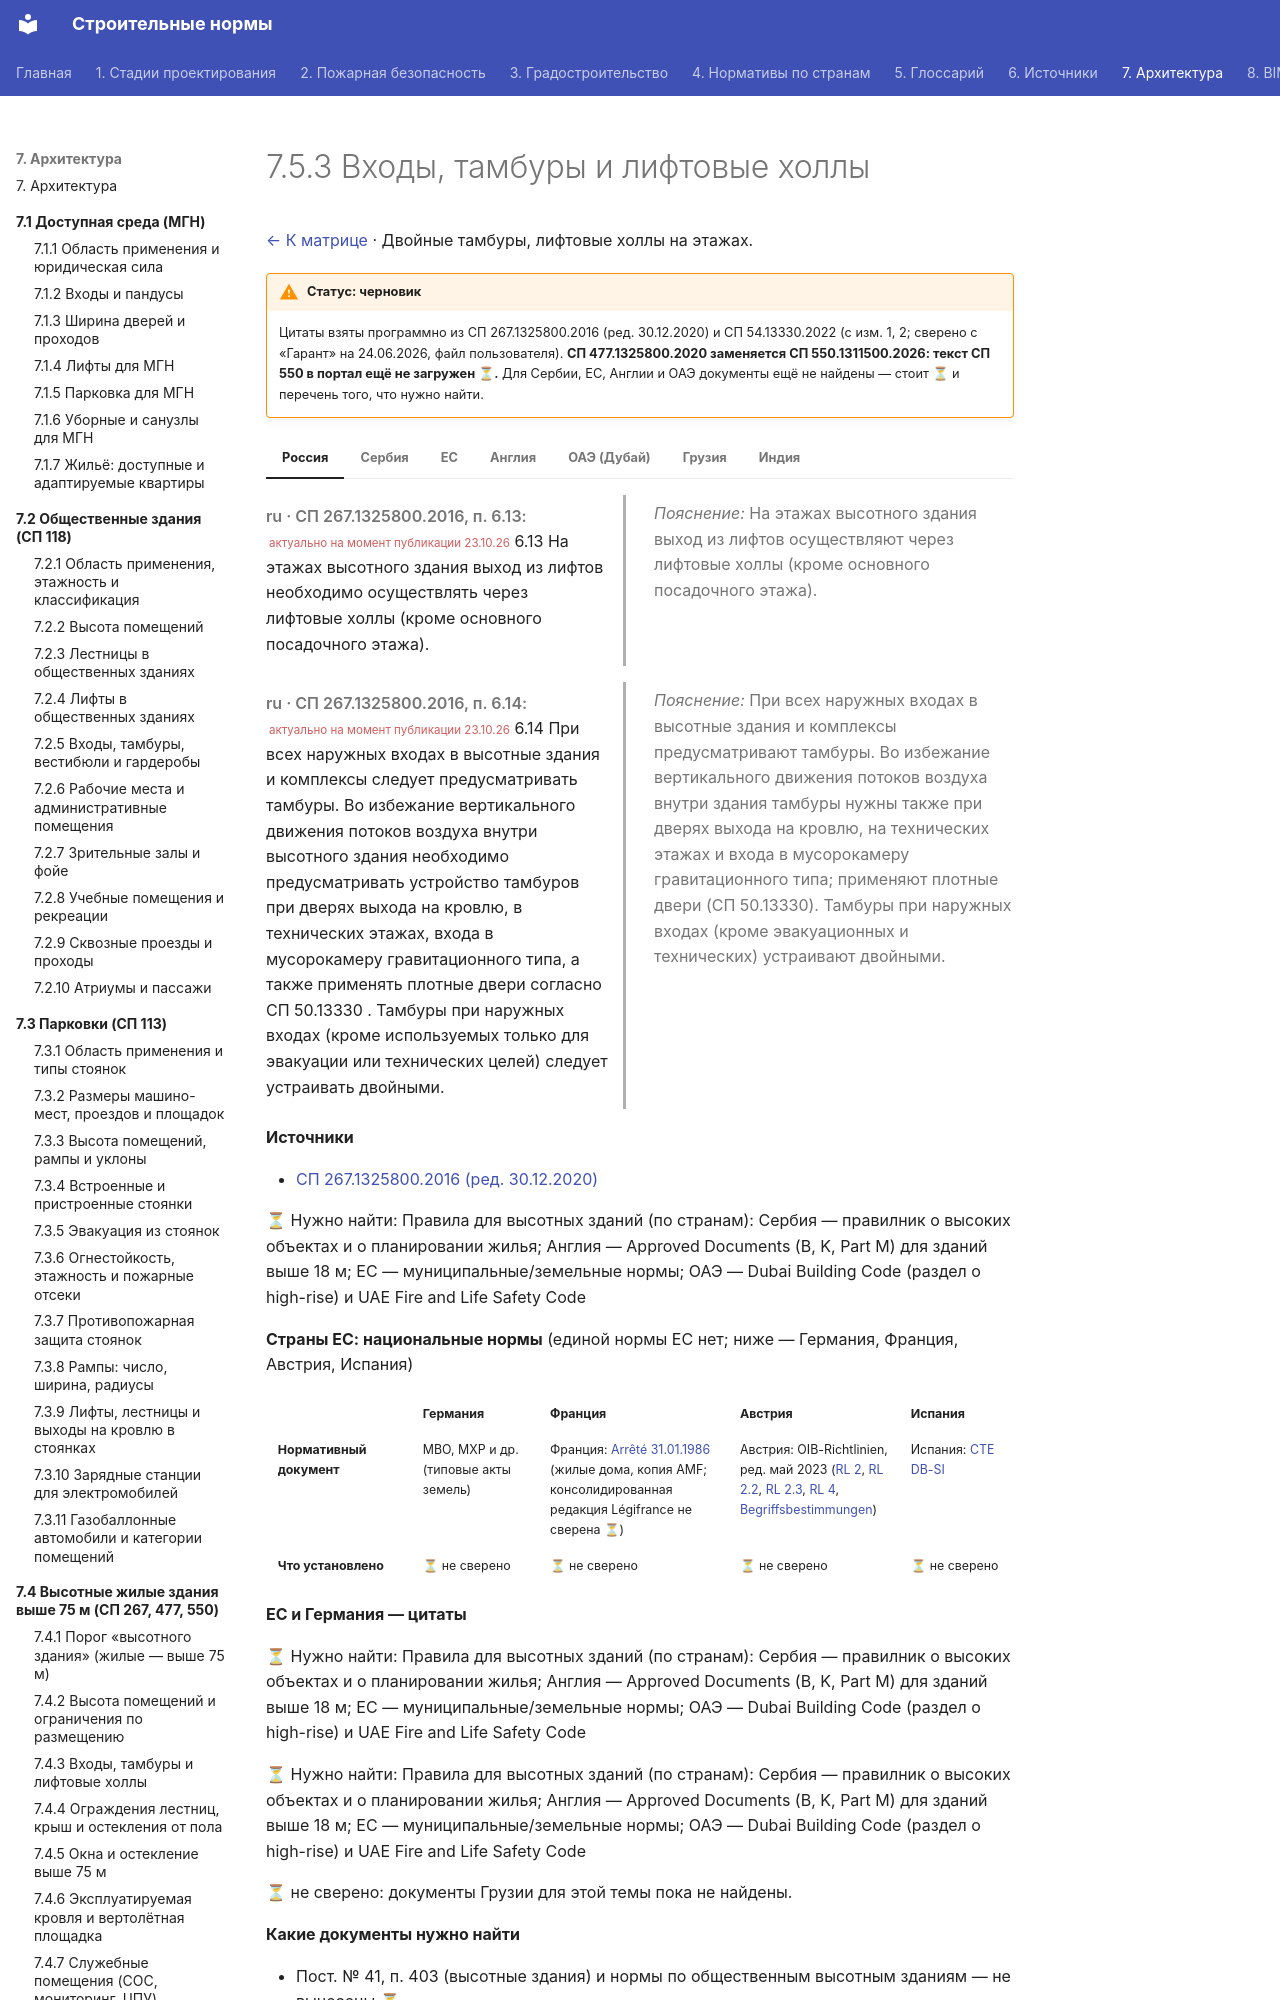

repository: kuskuznetsova-ux/building_codes · page: vysotnye-obshchestvennye/vhody-tambury/index.html · generator: mkdocs

# 7.5.3 Входы, тамбуры и лифтовые холлы

[← К матрице](index.md) · Двойные тамбуры, лифтовые холлы на этажах.

!!! warning "Статус: черновик"
    Цитаты взяты программно из СП 267.1325800.2016 (ред. 30.12.2020) и СП 54.13330.2022 (с изм. 1, 2; сверено с «Гарант» на 24.06.2026, файл пользователя). **СП 477.1325800.2020 заменяется СП 550.1311500.2026: текст СП 550 в портал ещё не загружен ⏳.** Для Сербии, ЕС, Англии и ОАЭ документы ещё не найдены — стоит ⏳ и перечень того, что нужно найти.

=== "Россия"

    <div class="pair" markdown>
    <div class="orig" markdown>

    *ru · СП 267.1325800.2016, п. 6.13:* <small class="actual">актуально на момент публикации 23.10.26</small> 6.13 На этажах высотного здания выход из лифтов необходимо осуществлять через лифтовые холлы (кроме основного посадочного этажа).

    </div>
    <div class="ru" markdown>

    *Пояснение:* На этажах высотного здания выход из лифтов осуществляют через лифтовые холлы (кроме основного посадочного этажа).

    </div>
    </div>

    <div class="pair" markdown>
    <div class="orig" markdown>

    *ru · СП 267.1325800.2016, п. 6.14:* <small class="actual">актуально на момент публикации 23.10.26</small> 6.14 При всех наружных входах в высотные здания и комплексы следует предусматривать тамбуры. Во избежание вертикального движения потоков воздуха внутри высотного здания необходимо предусматривать устройство тамбуров при дверях выхода на кровлю, в технических этажах, входа в мусорокамеру гравитационного типа, а также применять плотные двери согласно СП 50.13330 . Тамбуры при наружных входах (кроме используемых только для эвакуации или технических целей) следует устраивать двойными.

    </div>
    <div class="ru" markdown>

    *Пояснение:* При всех наружных входах в высотные здания и комплексы предусматривают тамбуры. Во избежание вертикального движения потоков воздуха внутри здания тамбуры нужны также при дверях выхода на кровлю, на технических этажах и входа в мусорокамеру гравитационного типа; применяют плотные двери (СП 50.13330). Тамбуры при наружных входах (кроме эвакуационных и технических) устраивают двойными.

    </div>
    </div>

    **Источники**

    - [СП 267.1325800.2016 (ред. 30.12.2020)](https://meganorm.ru/mega_doc/norm/metodika/0/sp_267_1325800_2016_svod_pravil_zdaniya_i_kompleksy_vysotnye.html)

=== "Сербия"

    ⏳ Нужно найти: Правила для высотных зданий (по странам): Сербия — правилник о высоких объектах и о планировании жилья; Англия — Approved Documents (B, K, Part M) для зданий выше 18 м; ЕС — муниципальные/земельные нормы; ОАЭ — Dubai Building Code (раздел о high-rise) и UAE Fire and Life Safety Code

=== "ЕС"

    **Страны ЕС: национальные нормы** (единой нормы ЕС нет; ниже — Германия, Франция, Австрия, Испания)

    <div class="matrix fire eu" markdown>
